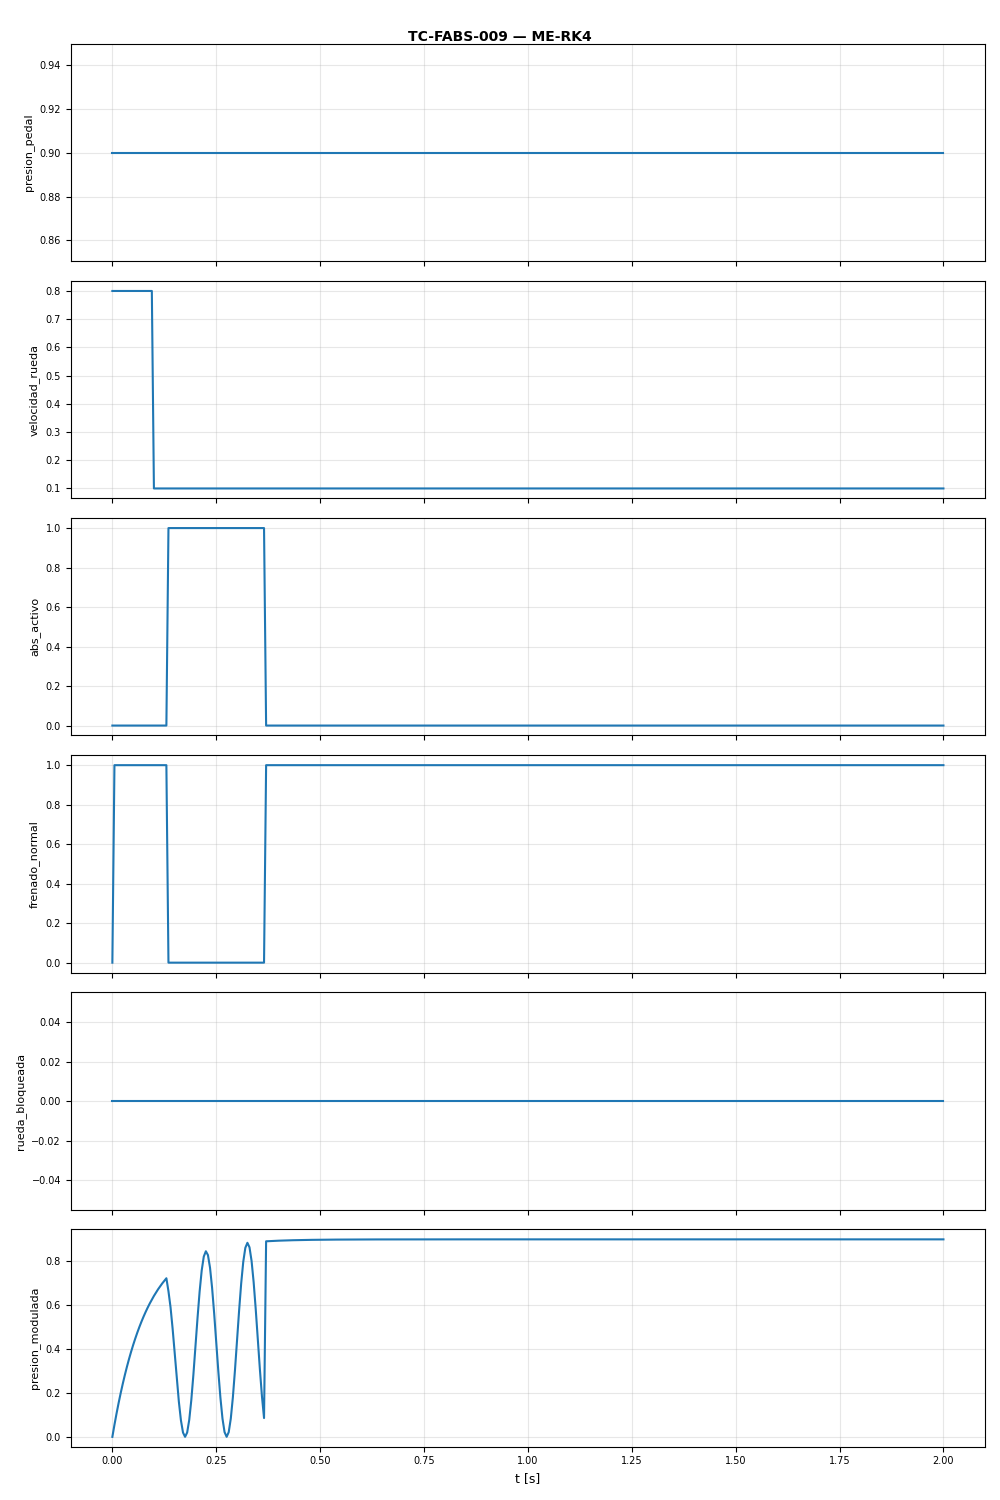

Data behind this chart, as committed beside it:
t, presion_pedal, velocidad_rueda, abs_activo, frenado_normal, rueda_bloqueada, presion_modulada
0.0, 0.9, 0.8, 0.0, 0.0, 0.0, 0.0
0.005, 0.9, 0.8, 0.0, 1.0, 0.0, 0.05453
0.01, 0.9, 0.8, 0.0, 1.0, 0.0, 0.1058
0.015, 0.9, 0.8, 0.0, 1.0, 0.0, 0.1539
0.02, 0.9, 0.8, 0.0, 1.0, 0.0, 0.1991
0.025, 0.9, 0.8, 0.0, 1.0, 0.0, 0.2415
0.03, 0.9, 0.8, 0.0, 1.0, 0.0, 0.2814
0.035, 0.9, 0.8, 0.0, 1.0, 0.0, 0.3189
0.04, 0.9, 0.8, 0.0, 1.0, 0.0, 0.3541
0.045, 0.9, 0.8, 0.0, 1.0, 0.0, 0.3872
0.05, 0.9, 0.8, 0.0, 1.0, 0.0, 0.4183
0.055, 0.9, 0.8, 0.0, 1.0, 0.0, 0.4475
0.06, 0.9, 0.8, 0.0, 1.0, 0.0, 0.4749
0.065, 0.9, 0.8, 0.0, 1.0, 0.0, 0.5006
0.07, 0.9, 0.8, 0.0, 1.0, 0.0, 0.5248
0.075, 0.9, 0.8, 0.0, 1.0, 0.0, 0.5476
0.08, 0.9, 0.8, 0.0, 1.0, 0.0, 0.5689
0.085, 0.9, 0.8, 0.0, 1.0, 0.0, 0.589
0.09, 0.9, 0.8, 0.0, 1.0, 0.0, 0.6078
0.095, 0.9, 0.8, 0.0, 1.0, 0.0, 0.6255
0.1, 0.9, 0.1, 0.0, 1.0, 0.0, 0.6421
0.105, 0.9, 0.1, 0.0, 1.0, 0.0, 0.6578
0.11, 0.9, 0.1, 0.0, 1.0, 0.0, 0.6724
0.115, 0.9, 0.1, 0.0, 1.0, 0.0, 0.6862
0.12, 0.9, 0.1, 0.0, 1.0, 0.0, 0.6992
0.125, 0.9, 0.1, 0.0, 1.0, 0.0, 0.7113
0.13, 0.9, 0.1, 0.0, 1.0, 0.0, 0.7228
0.135, 0.9, 0.1, 1.0, 0.0, 0.0, 0.6636
0.14, 0.9, 0.1, 1.0, 0.0, 0.0, 0.5905
0.145, 0.9, 0.1, 1.0, 0.0, 0.0, 0.4931
0.15, 0.9, 0.1, 1.0, 0.0, 0.0, 0.3813
0.155, 0.9, 0.1, 1.0, 0.0, 0.0, 0.2665
0.16, 0.9, 0.1, 1.0, 0.0, 0.0, 0.1607
0.165, 0.9, 0.1, 1.0, 0.0, 0.0, 0.07527
0.17, 0.9, 0.1, 1.0, 0.0, 0.0, 0.01958
0.175, 0.9, 0.1, 1.0, 0.0, 0.0, 9.234062901e-05
0.18, 0.9, 0.1, 1.0, 0.0, 0.0, 0.01968
0.185, 0.9, 0.1, 1.0, 0.0, 0.0, 0.0773
0.19, 0.9, 0.1, 1.0, 0.0, 0.0, 0.168
0.195, 0.9, 0.1, 1.0, 0.0, 0.0, 0.2834
0.2, 0.9, 0.1, 1.0, 0.0, 0.0, 0.4127
0.205, 0.9, 0.1, 1.0, 0.0, 0.0, 0.5432
0.21, 0.9, 0.1, 1.0, 0.0, 0.0, 0.6623
0.215, 0.9, 0.1, 1.0, 0.0, 0.0, 0.7583
0.22, 0.9, 0.1, 1.0, 0.0, 0.0, 0.8216
0.225, 0.9, 0.1, 1.0, 0.0, 0.0, 0.8458
0.23, 0.9, 0.1, 1.0, 0.0, 0.0, 0.8285
0.235, 0.9, 0.1, 1.0, 0.0, 0.0, 0.7711
0.24, 0.9, 0.1, 1.0, 0.0, 0.0, 0.6793
0.245, 0.9, 0.1, 1.0, 0.0, 0.0, 0.562
0.25, 0.9, 0.1, 1.0, 0.0, 0.0, 0.4308
0.255, 0.9, 0.1, 1.0, 0.0, 0.0, 0.2987
0.26, 0.9, 0.1, 1.0, 0.0, 0.0, 0.1788
0.265, 0.9, 0.1, 1.0, 0.0, 0.0, 0.08327
0.27, 0.9, 0.1, 1.0, 0.0, 0.0, 0.0216
0.275, 0.9, 0.1, 1.0, 0.0, 0.0, 0.0001583
0.28, 0.9, 0.1, 1.0, 0.0, 0.0, 0.02133
0.285, 0.9, 0.1, 1.0, 0.0, 0.0, 0.08328
0.29, 0.9, 0.1, 1.0, 0.0, 0.0, 0.1801
0.295, 0.9, 0.1, 1.0, 0.0, 0.0, 0.3026
... 342 more rows
